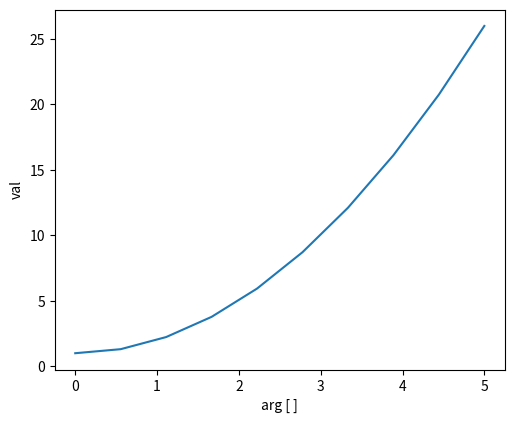

Source code (Python):
#figure as object

import matplotlib.pyplot as plt
import numpy as np

x = np.linspace(0,5,10)
y = x**2+1

fig_1 = plt.figure(figsize=(5,4), dpi=100)

axes_1 = fig_1.add_axes([.1,.1,.9,.9])

axes_1.plot(x,y,label='simple display')
axes_1.set_xlabel('arg [ ]')
axes_1.set_ylabel('val')

fig_1.show()
fig_1.savefig('example.png')
